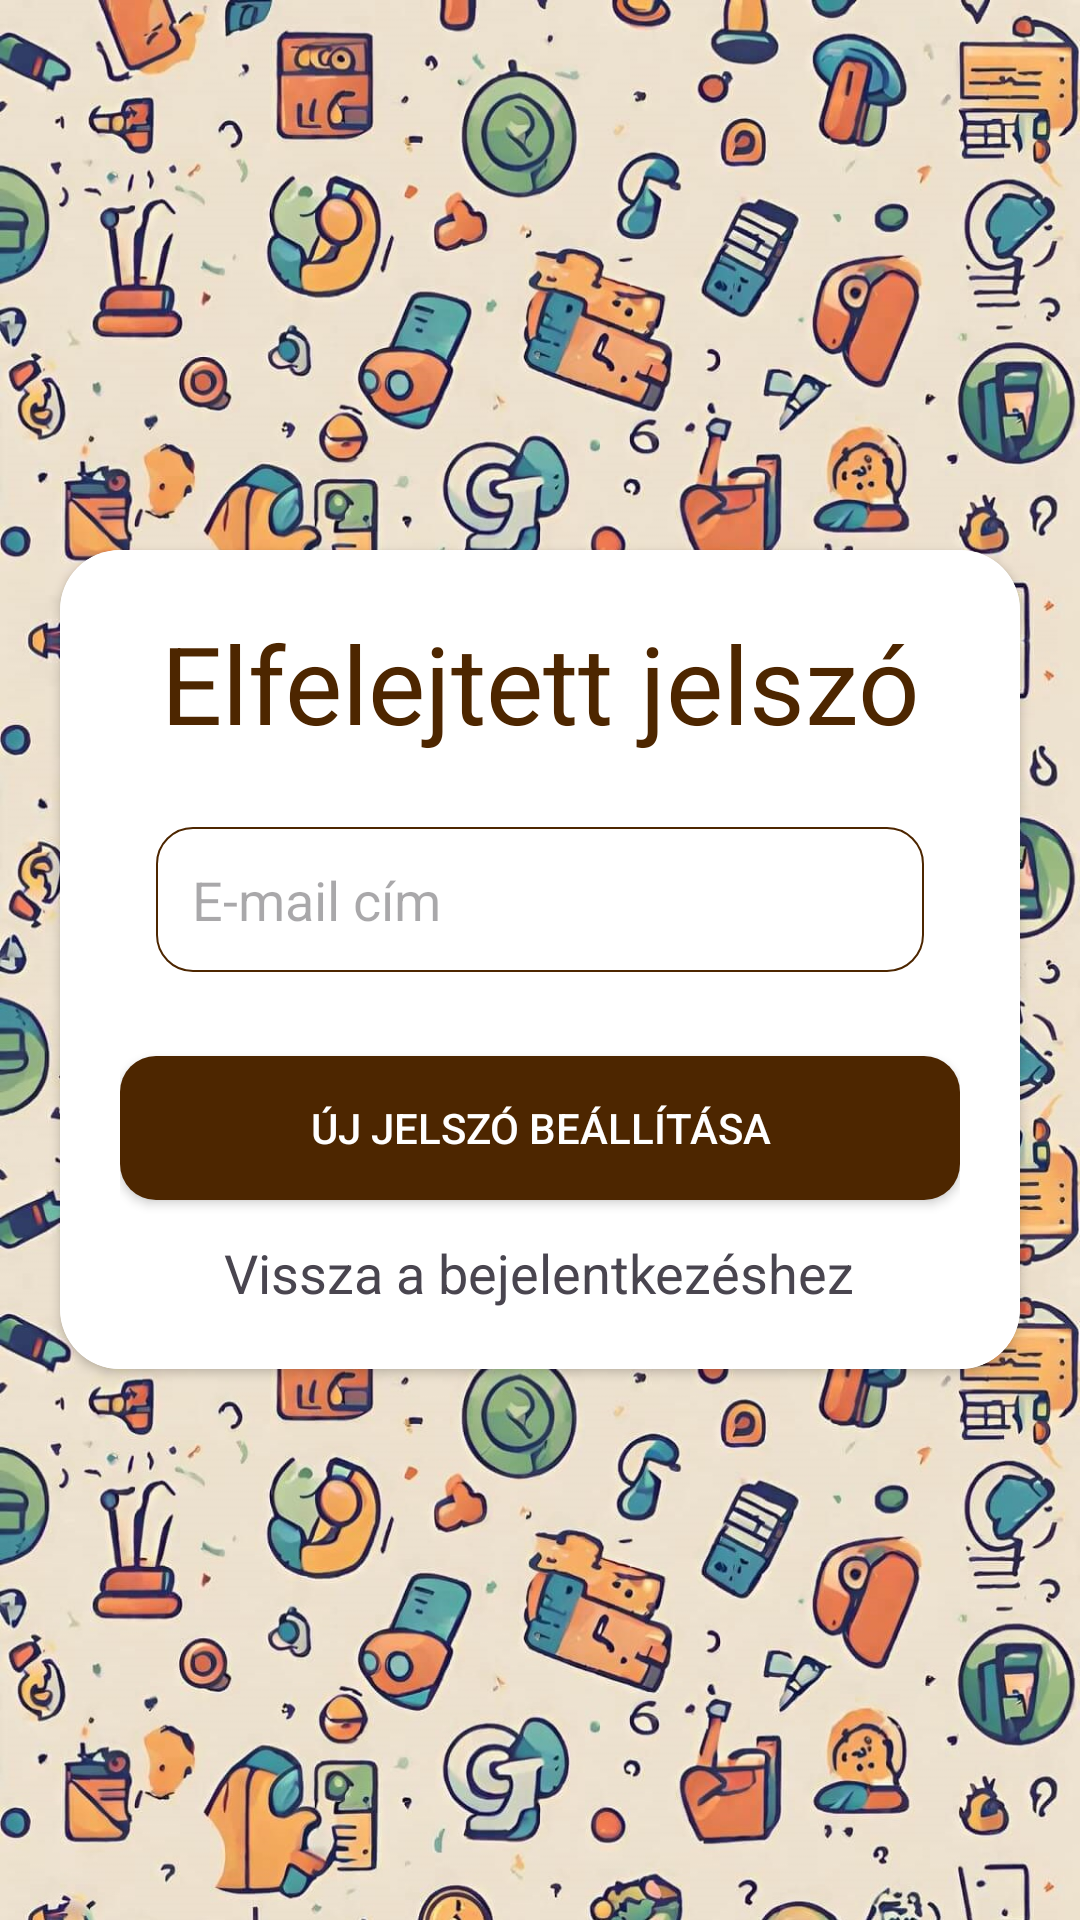

Layout XML and referenced resources for this Android screen:
<!-- AndroidManifest.xml: application theme Theme.Tudastenger -->
<!-- res/layout/activity_forgot_password.xml -->
<ScrollView xmlns:android="http://schemas.android.com/apk/res/android"
    xmlns:app="http://schemas.android.com/apk/res-auto"
    xmlns:tools="http://schemas.android.com/tools"
    android:layout_height="match_parent"
    android:layout_width="match_parent"
    android:background="@drawable/tudastenger_bg2"
    tools:context=".activities.ForgotPasswordActivity"
    android:orientation="vertical"
    android:gravity="center">

    <androidx.cardview.widget.CardView
        android:layout_width="match_parent"
        android:layout_height="wrap_content"
        android:layout_margin="20dp"
        app:cardCornerRadius="20dp"
        android:layout_gravity="center">


        <LinearLayout
            android:layout_width="match_parent"
            android:layout_height="wrap_content"
            android:orientation="vertical"
            android:padding="20dp"
            android:background="@color/cardview_light_background">

            <TextView
                android:layout_width="match_parent"
                android:layout_height="wrap_content"
                android:text="Elfelejtett jelszó"
                android:textSize="36sp"
                android:textAlignment="center"
                android:layout_marginBottom="12dp"
                android:textColor="@color/browne"
                />

            <EditText
                android:layout_width="match_parent"
                android:layout_height="wrap_content"
                android:background="@drawable/custom_shape_edittext"
                android:id="@+id/emailEditText"
                android:hint="@string/email"
                android:drawableLeft="@drawable/ic_email"
                android:drawablePadding="8dp"
                android:padding="12dp"
                android:layout_margin="12dp"
                android:inputType="textEmailAddress"
                />

            <ProgressBar
                android:id="@+id/forgetPasswordProgressbar"
                android:layout_width="50dp"
                android:layout_height="50dp"
                android:layout_gravity="center_horizontal"
                android:visibility="gone" />

            <Button
                android:layout_width="match_parent"
                android:layout_height="wrap_content"
                android:text="@string/reset_password"
                android:id="@+id/resetPasswordButton"
                android:layout_marginTop="16dp"
                android:backgroundTint="@color/browne"
                android:textColor="@color/white"
                android:background="@drawable/custom_shape_rounded_button"
                android:layout_marginBottom="12dp"
                />

            <TextView
                android:layout_width="wrap_content"
                android:layout_height="wrap_content"
                android:id="@+id/logRedirect"
                android:text="@string/back_to_login_activity"
                android:layout_gravity="center"
                android:textSize="18sp"
                />

        </LinearLayout>



    </androidx.cardview.widget.CardView>

</ScrollView>
<!-- resources referenced by this layout -->
<resources>
  <color name="browne">#4d2600</color>
  <color name="white">#FFFFFFFF</color>
  <!-- drawable custom_shape_edittext (drawable) -->
  <?xml version="1.0" encoding="utf-8"?>
  <shape xmlns:android="http://schemas.android.com/apk/res/android">
      <stroke
          android:width="2px"
          android:color="@color/browne"
          />
  
      <corners
          android:radius="12dp"
          />
  </shape>
  <!-- drawable custom_shape_rounded_button (drawable) -->
  <?xml version="1.0" encoding="utf-8"?>
  <shape xmlns:android="http://schemas.android.com/apk/res/android"
      android:shape="rectangle">
      <solid android:color="@color/browne" />
      <corners android:bottomRightRadius="12dp"
          android:bottomLeftRadius="12dp"
          android:topRightRadius="12dp"
          android:topLeftRadius="12dp"/>
  </shape>
  <!-- drawable tudastenger_bg2: jpg bitmap (drawable, 602180 bytes) -->
  <string name="back_to_login_activity">Vissza a bejelentkezéshez</string>
  <string name="email">E-mail cím</string>
  <string name="reset_password">Új jelszó beállítása</string>
  <style name="Theme.Tudastenger" parent="Base.Theme.Tudastenger" />
  <style name="Base.Theme.Tudastenger" parent="Theme.Material3.DayNight.NoActionBar">
          
         <item name="colorPrimary">@color/browne</item>
      </style>
</resources>
